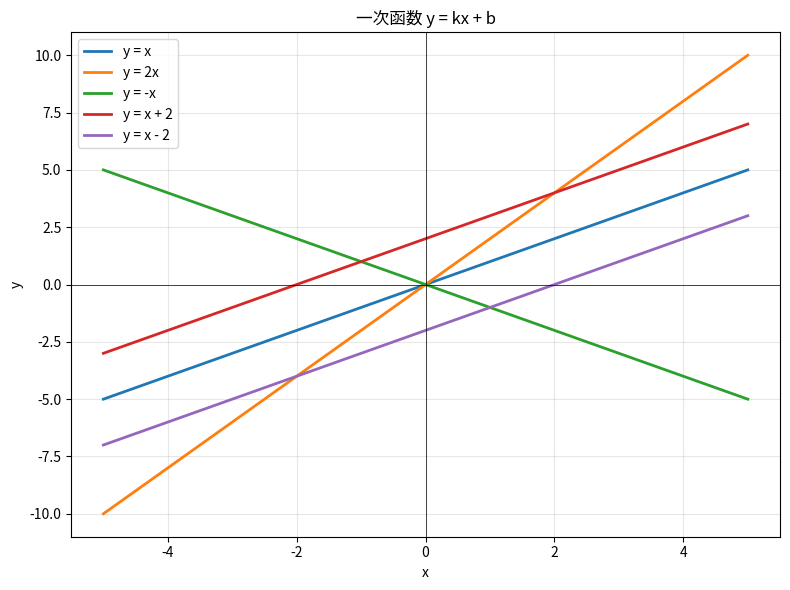
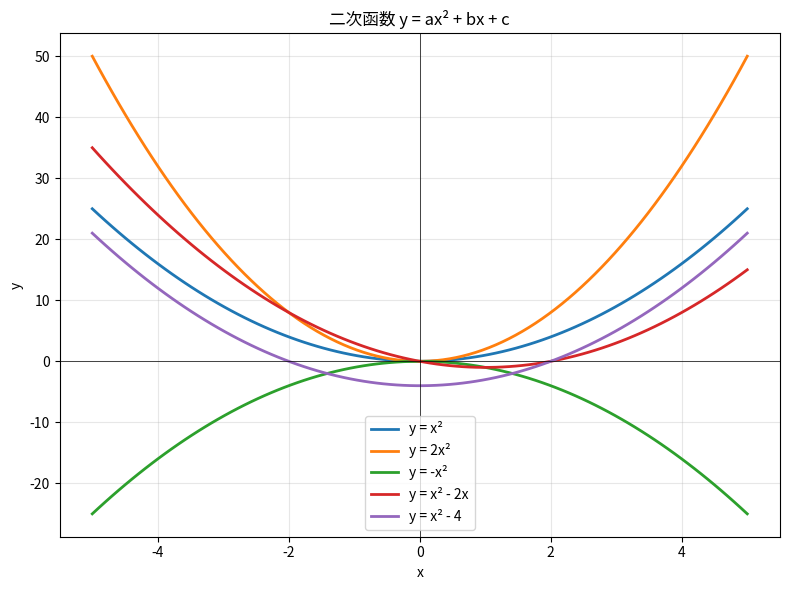
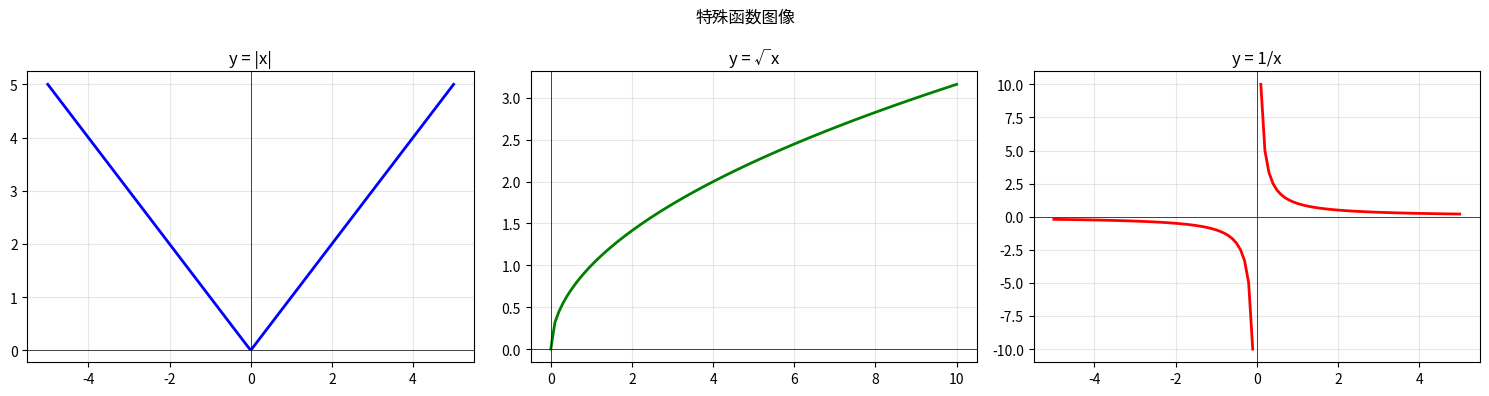

Source code (Python) for these figures, in order:
"""Functions course module - Linear, Quadratic, and Special Functions."""

import numpy as np
import matplotlib

matplotlib.use("Agg")
import matplotlib.pyplot as plt


def plot_linear_functions():
    """Plot multiple linear functions to show slope and intercept."""
    x = np.linspace(-5, 5, 100)
    fig, ax = plt.subplots(figsize=(8, 6))

    params = [
        (1, 0, "y = x"),
        (2, 0, "y = 2x"),
        (-1, 0, "y = -x"),
        (1, 2, "y = x + 2"),
        (1, -2, "y = x - 2"),
    ]

    for k, b, label in params:
        y = k * x + b
        ax.plot(x, y, linewidth=2, label=label)

    ax.axhline(y=0, color="k", linewidth=0.5)
    ax.axvline(x=0, color="k", linewidth=0.5)
    ax.grid(True, alpha=0.3)
    ax.legend()
    ax.set_title("一次函数 y = kx + b")
    ax.set_xlabel("x")
    ax.set_ylabel("y")
    plt.tight_layout()
    plt.close(fig)
    return fig


def plot_quadratic_functions():
    """Plot quadratic functions showing vertex and axis of symmetry."""
    x = np.linspace(-5, 5, 100)
    fig, ax = plt.subplots(figsize=(8, 6))

    params = [
        (1, 0, 0, "y = x²"),
        (2, 0, 0, "y = 2x²"),
        (-1, 0, 0, "y = -x²"),
        (1, -2, 0, "y = x² - 2x"),
        (1, 0, -4, "y = x² - 4"),
    ]

    for a, b, c, label in params:
        y = a * x**2 + b * x + c
        ax.plot(x, y, linewidth=2, label=label)

    ax.axhline(y=0, color="k", linewidth=0.5)
    ax.axvline(x=0, color="k", linewidth=0.5)
    ax.grid(True, alpha=0.3)
    ax.legend()
    ax.set_title("二次函数 y = ax² + bx + c")
    ax.set_xlabel("x")
    ax.set_ylabel("y")
    plt.tight_layout()
    plt.close(fig)
    return fig


def plot_special_functions():
    """Plot absolute value, square root, and reciprocal functions."""
    x = np.linspace(-5, 5, 200)
    fig, axes = plt.subplots(1, 3, figsize=(15, 4))

    # |x|
    y1 = np.abs(x)
    axes[0].plot(x, y1, "b-", linewidth=2)
    axes[0].set_title("y = |x|")
    axes[0].grid(True, alpha=0.3)

    # √x
    x_pos = np.linspace(0, 10, 100)
    y2 = np.sqrt(x_pos)
    axes[1].plot(x_pos, y2, "g-", linewidth=2)
    axes[1].set_title("y = √x")
    axes[1].grid(True, alpha=0.3)

    # 1/x
    x_neg = np.linspace(-5, -0.1, 50)
    x_pos2 = np.linspace(0.1, 5, 50)
    y3_neg = 1 / x_neg
    y3_pos = 1 / x_pos2
    axes[2].plot(x_neg, y3_neg, "r-", linewidth=2)
    axes[2].plot(x_pos2, y3_pos, "r-", linewidth=2)
    axes[2].set_title("y = 1/x")
    axes[2].grid(True, alpha=0.3)

    for ax in axes:
        ax.axhline(y=0, color="k", linewidth=0.5)
        ax.axvline(x=0, color="k", linewidth=0.5)

    plt.suptitle("特殊函数图像")
    plt.tight_layout()
    plt.close(fig)
    return fig


if __name__ == "__main__":
    print("=== 函数可视化 ===")
    plot_linear_functions()
    plot_quadratic_functions()
    plot_special_functions()
    print("完成！")
